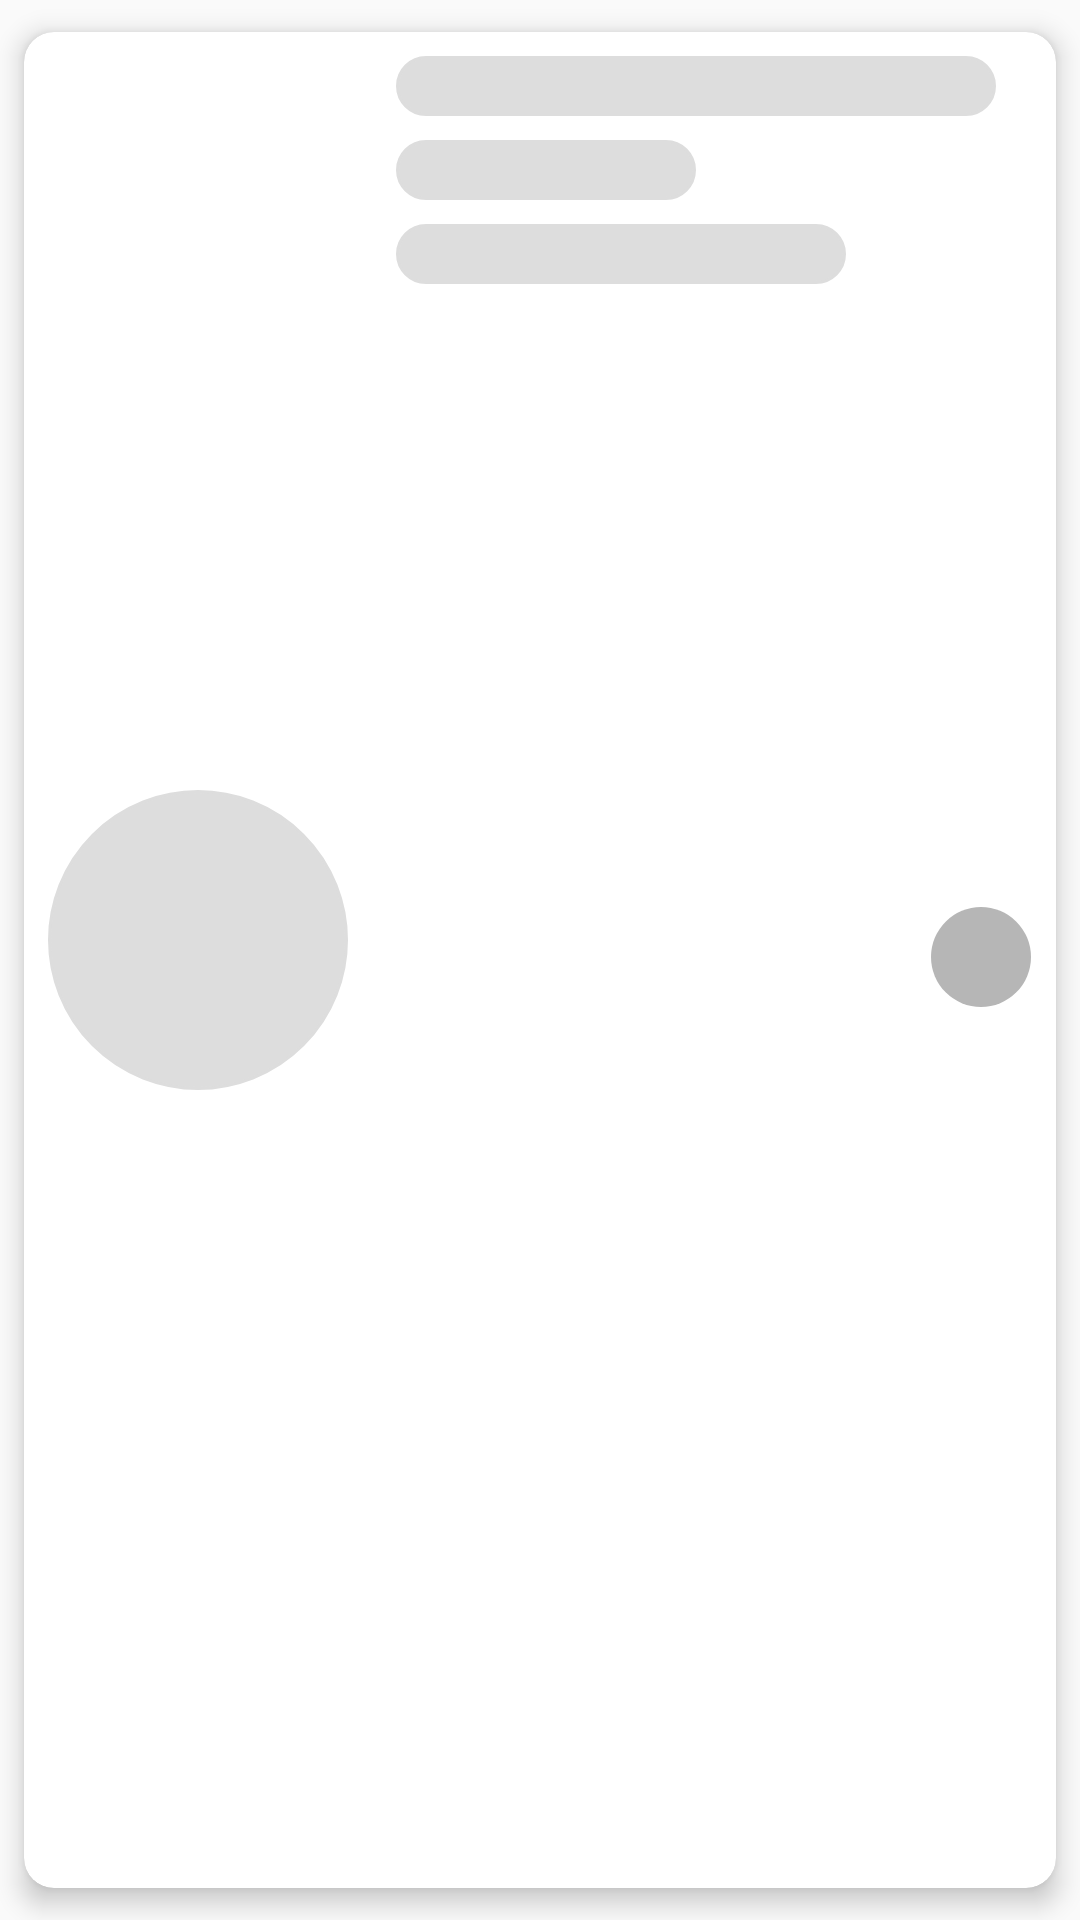

The Android layout XML behind this screen, and the referenced resources:
<!-- AndroidManifest.xml: application theme AppTheme -->
<!-- res/layout/layout_skeleton.xml -->
<?xml version="1.0" encoding="utf-8"?>
<layout xmlns:tools="http://schemas.android.com/tools"
    xmlns:android="http://schemas.android.com/apk/res/android"
    xmlns:app="http://schemas.android.com/apk/res-auto"
    >

    <data>
        <variable
            name="bicycleStation"
            type="com.abdoulaye.jcdecaux.model.BicycleStation" />

        <variable
            name="listener"
            type="com.abdoulaye.jcdecaux.listener.StationClickListener" />
    </data>

    <androidx.cardview.widget.CardView
        android:layout_width="match_parent"
        android:layout_height="wrap_content"
        android:onClick="@{listener::onClick}"
        android:tag="@{bicycleStation.name}"
        app:cardCornerRadius="10dp"
        app:cardElevation="5dp"
        app:cardUseCompatPadding="true">

        <androidx.constraintlayout.widget.ConstraintLayout
            android:layout_width="match_parent"
            android:layout_height="match_parent"
            android:paddingBottom="10dp">

            <View
                android:id="@+id/nameStation"
                android:layout_width="200dp"
                android:layout_height="20dp"
                android:layout_marginStart="16dp"
                android:layout_marginTop="8dp"
                app:layout_constraintTop_toTopOf="parent"
                android:background="@drawable/skeleton"
                app:layout_constraintHorizontal_bias="0.666"
                app:layout_constraintStart_toEndOf="@id/badgeLearnerImage" />

            <View
                android:id="@+id/adresseStation"
                android:layout_width="150dp"
                android:layout_height="20dp"
                android:layout_marginStart="16dp"
                android:layout_marginTop="8dp"
                app:layout_constraintTop_toBottomOf="@id/city"
                android:background="@drawable/skeleton"
                app:layout_constraintHorizontal_bias="0.666"
                app:layout_constraintStart_toEndOf="@id/badgeLearnerImage" />


            <View
                android:id="@+id/badgeLearnerImage"
                android:layout_width="100dp"
                android:layout_height="100dp"
                android:layout_marginStart="8dp"

                android:layout_marginTop="8dp"
                android:background="@drawable/skeleton"
                android:contentDescription="@string/app_name"
                app:layout_constraintBottom_toBottomOf="parent"
                app:layout_constraintStart_toStartOf="parent"
                app:layout_constraintTop_toTopOf="parent"
                app:layout_constraintVertical_bias="0.489" />

            <View
                android:id="@+id/city"
                android:layout_width="100dp"
                android:layout_height="20dp"
                android:layout_marginStart="16dp"
                android:layout_marginTop="8dp"

                android:background="@drawable/skeleton"
                app:layout_constraintStart_toEndOf="@id/badgeLearnerImage"
                app:layout_constraintTop_toBottomOf="@id/nameStation" />



            <TextView
                android:id="@+id/capacity"
                style="@style/skeletonStationStyle"
                android:text="@{bicycleStation.totalStands.capacity.toString()}"
                app:layout_constraintBottom_toBottomOf="parent"
                app:layout_constraintEnd_toEndOf="parent"
                app:layout_constraintTop_toTopOf="parent"
                tools:text="TextView" />

        </androidx.constraintlayout.widget.ConstraintLayout>

    </androidx.cardview.widget.CardView>

</layout>
<!-- resources referenced by this layout -->
<resources>
  <!-- drawable skeleton (drawable) -->
  <?xml version="1.0" encoding="utf-8"?>
  <shape xmlns:android="http://schemas.android.com/apk/res/android"
      android:shape="rectangle">
  
  
      <stroke
          android:width="1dp"
          android:color="@color/colorGrey"/>
  
      <corners android:radius="238dp"/>
  
      <solid
          android:color="@color/colorGrey"/>
  
  </shape>
  <string name="app_name">JCDecaux Test</string>
  <style name="skeletonStationStyle">
          <item name="android:layout_width">50dp</item>
          <item name="android:layout_height">50dp</item>
          <item name="android:layout_marginStart">52dp</item>
          <item name="android:layout_marginTop">8dp</item>
          <item name="android:background">@drawable/ic_circle_gray</item>
          <item name="android:gravity">center</item>
          <item name="android:textColor">@color/white</item>
          <item name="android:textSize">14sp</item>
          <item name="android:textStyle">bold</item>
      </style>
  <style name="AppTheme" parent="Theme.AppCompat.Light.DarkActionBar">
          
          <item name="colorPrimary">@color/colorPrimary</item>
          <item name="colorPrimaryDark">@color/colorPrimaryDark</item>
          <item name="colorAccent">@color/colorAccent</item>
      </style>
  <color name="colorGrey">#dddddd</color>
  <!-- drawable ic_circle_gray (drawable-v24) -->
  <vector android:height="24dp" android:tint="#B6B6B6"
      android:viewportHeight="24.0" android:viewportWidth="24.0"
      android:width="24dp" xmlns:android="http://schemas.android.com/apk/res/android">
      <path android:fillColor="#FFFFFF" android:pathData="M12,12m-8,0a8,8 0,1 1,16 0a8,8 0,1 1,-16 0"/>
  </vector>
  <color name="white">#FFFFFF</color>
  <color name="colorPrimary">#214370</color>
  <color name="colorPrimaryDark">#0F1E32</color>
  <color name="colorAccent">#6E9BEA</color>
</resources>
